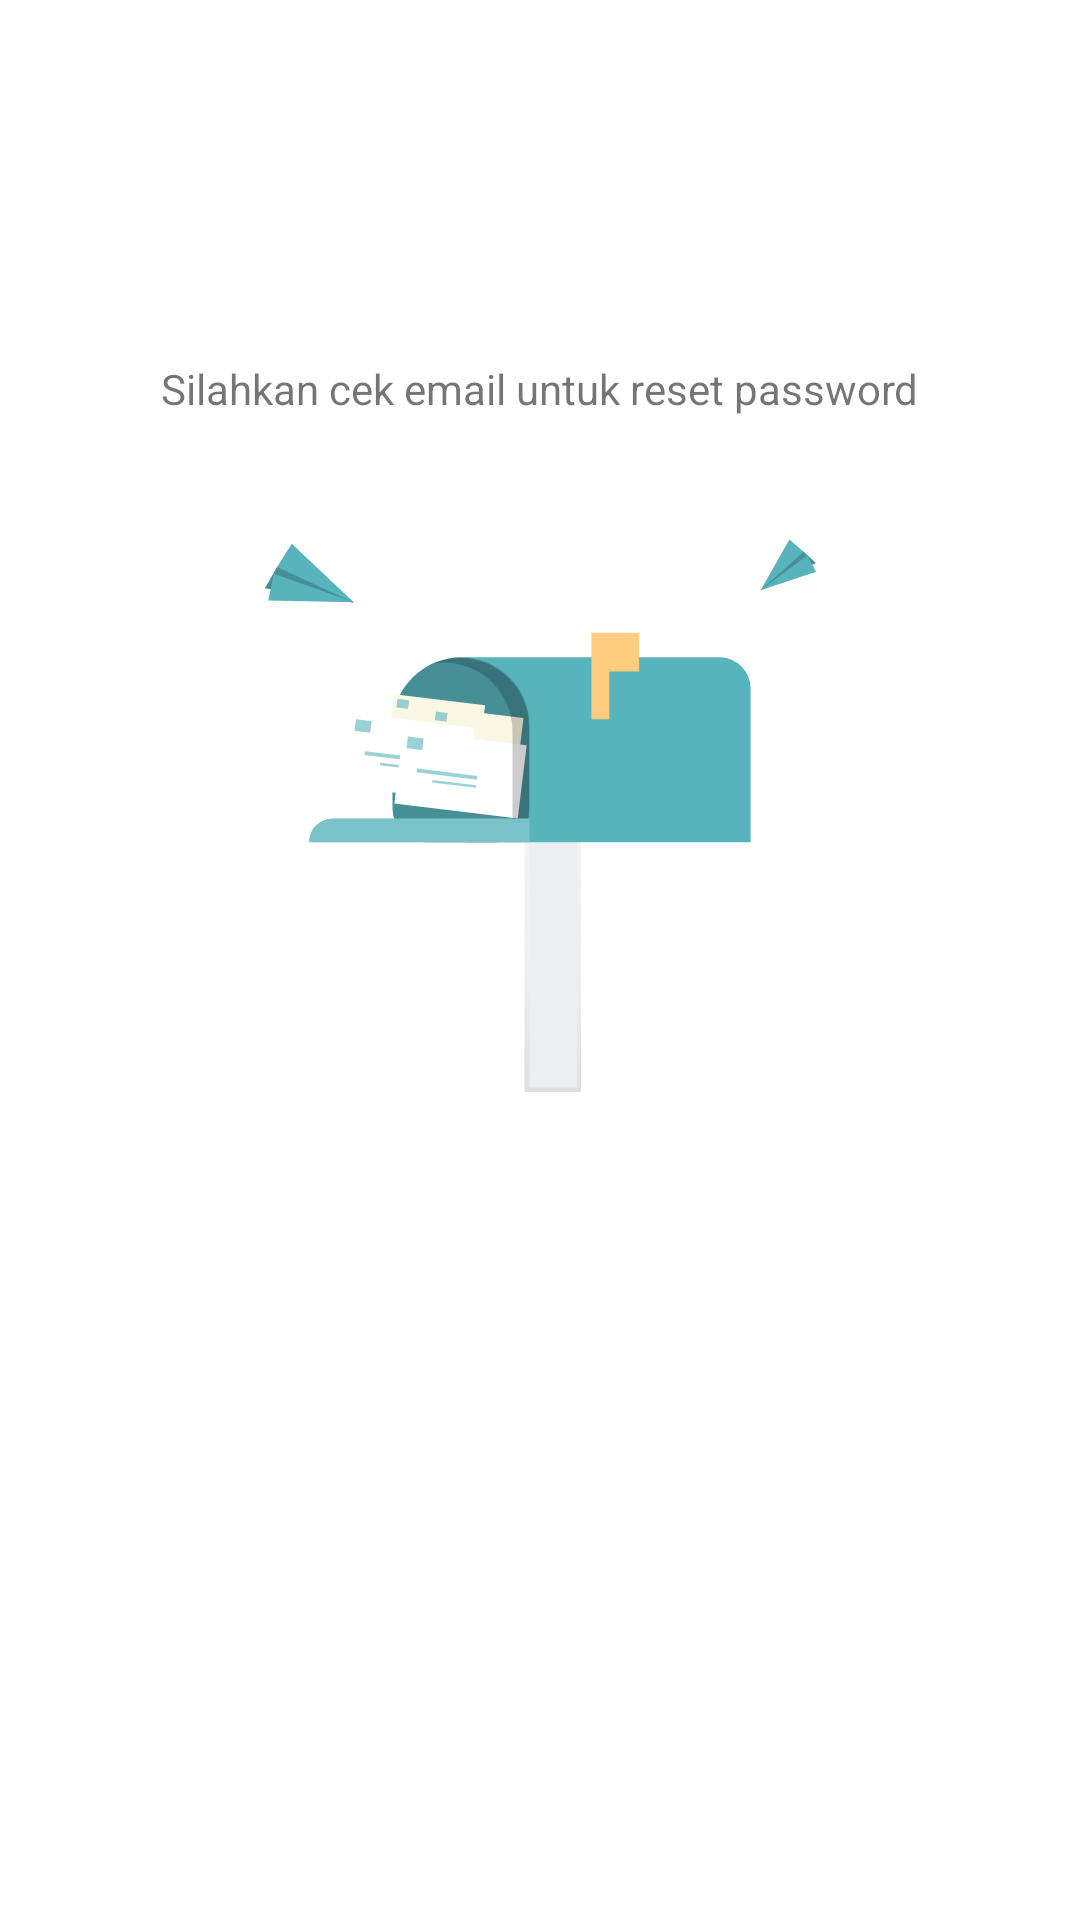

Produce the Android XML layout that renders to this screen, including the resource entries it uses.
<!-- AndroidManifest.xml: application theme AppTheme -->
<!-- res/layout/fragment_reset_password_info.xml -->
<?xml version="1.0" encoding="utf-8"?>
<FrameLayout xmlns:android="http://schemas.android.com/apk/res/android"
    xmlns:tools="http://schemas.android.com/tools"
    android:layout_width="match_parent"
    android:layout_height="match_parent"
    tools:context=".auth.resetpassword.ResetPasswordInfoFragment">

    <LinearLayout
        android:layout_width="match_parent"
        android:layout_height="match_parent"
        android:orientation="vertical"
        android:gravity="center_horizontal"
        android:layout_marginTop="120dp"
        tools:ignore="UselessParent">

        <TextView
            android:layout_width="wrap_content"
            android:layout_height="wrap_content"
            android:text="@string/silahkan_cek_email_untuk_reset_password"/>
        
        <ImageView
            android:layout_width="200dp"
            android:layout_height="185dp"
            android:src="@drawable/illustration_reset_password_info"
            android:layout_marginTop="40dp"
            android:contentDescription="@string/illustration_reset_password_info" />

        <Button
            android:id="@+id/btnToLogin"
            style="@style/ButtonPrimary"
            android:text="@string/kembali_login"
            android:layout_marginHorizontal="45dp"
            android:layout_marginTop="40dp"/>

    </LinearLayout>

</FrameLayout>
<!-- resources referenced by this layout -->
<resources>
  <!-- drawable illustration_reset_password_info: vector/xml drawable (drawable, 7070 chars, omitted) -->
  <string name="illustration_reset_password_info">illustration reset password info</string>
  <string name="kembali_login">Kembali Login</string>
  <string name="silahkan_cek_email_untuk_reset_password">Silahkan cek email untuk reset password</string>
  <style name="ButtonPrimary" parent="Widget.MaterialComponents.Button">
          <item name="android:layout_width">match_parent</item>
          <item name="android:layout_height">wrap_content</item>
          <item name="android:textAllCaps">false</item>
      </style>
  <style name="AppTheme" parent="Theme.MaterialComponents.Light.DarkActionBar">
          
          <item name="colorPrimary">@color/colorPrimary</item>
          <item name="colorPrimaryDark">@color/colorPrimaryDark</item>
          <item name="colorAccent">@color/colorAccent</item>
      </style>
  <color name="colorPrimary">#57B3BC</color>
  <color name="colorPrimaryDark">#3C838A</color>
  <color name="colorAccent">#FF9800</color>
</resources>
